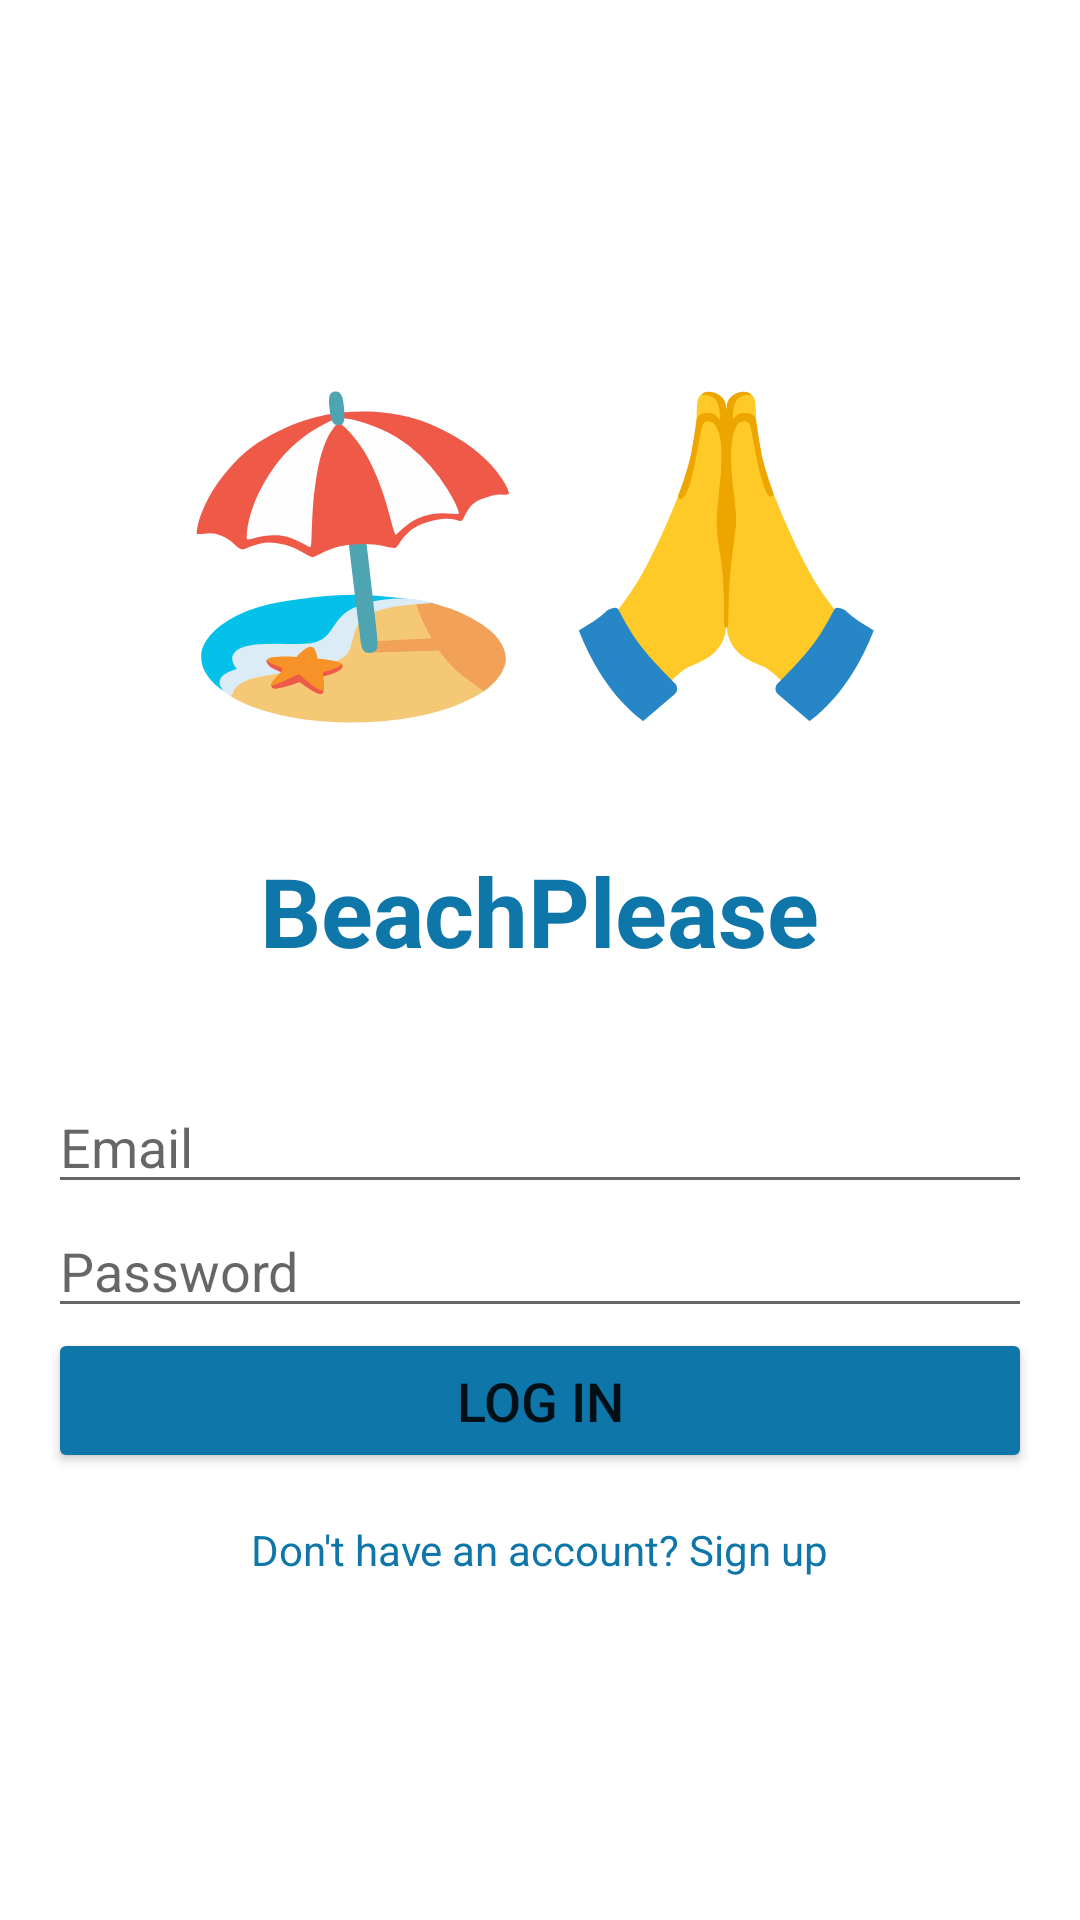

Android layout source for this screen:
<!-- AndroidManifest.xml: application theme Theme.BeachPlease -->
<!-- res/layout/activity_login.xml -->
<?xml version="1.0" encoding="utf-8"?>
<LinearLayout xmlns:android="http://schemas.android.com/apk/res/android"
    android:layout_width="match_parent"
    android:layout_height="match_parent"
    android:orientation="vertical"
    android:gravity="center"
    android:padding="16dp">

    <TextView
        android:id="@+id/titleEmojis"
        android:layout_width="wrap_content"
        android:layout_height="wrap_content"
        android:paddingBottom="35dp"
        android:text="@string/beachPlease"
        android:textColor="@color/blue_dark"
        android:textSize="100sp"
        android:textStyle="bold" />

    <TextView
        android:id="@+id/title"
        android:layout_width="wrap_content"
        android:layout_height="wrap_content"
        android:paddingBottom="35dp"
        android:text="BeachPlease"
        android:textColor="@color/blue_dark"
        android:textSize="32sp"
        android:textStyle="bold" />

    <EditText
        android:id="@+id/email"
        android:layout_width="match_parent"
        android:layout_height="wrap_content"
        android:hint ="Email"
        android:inputType="textEmailAddress" />

    <EditText
        android:id="@+id/password"
        android:layout_width="match_parent"
        android:layout_height="wrap_content"
        android:hint ="Password"
        android:inputType="textPassword" />
    
    <Button
        android:id="@+id/login_button"
        android:layout_width="match_parent"
        android:layout_height="wrap_content"
        android:text = "Log In"
        android:backgroundTint="#0E76A8"
        android:textSize= "18sp"
        android:padding="12dp"
        android:onClick="logInClick"/>

    <TextView
        android:id="@+id/signup_text"
        android:layout_width="wrap_content"
        android:layout_height="wrap_content"
        android:text = "Don't have an account? Sign up"
        android:textColor = "#0E76A8"
        android:paddingTop = "16dp"
        android:onClick="registerClick"/>

</LinearLayout>
<!-- resources referenced by this layout -->
<resources>
  <color name="blue_dark">#0E76A8</color>
  <string name="beachPlease">🏖️🙏</string>
  <style name="Theme.BeachPlease" parent="Theme.MaterialComponents.DayNight.DarkActionBar">
          
          <item name="colorPrimary">@color/blue_dark</item>
          <item name="colorPrimaryVariant">@color/blue_dark</item>
          <item name="colorOnPrimary">@color/white</item>
          
          <item name="colorSecondary">@color/blue_light</item>
          <item name="colorSecondaryVariant">@color/blue_hint</item>
          <item name="colorOnSecondary">@color/black</item>
          
          <item name="android:statusBarColor">?attr/colorPrimaryVariant</item>
          
      </style>
  <color name="white">#FFFFFFFF</color>
  <color name="blue_light">#A7D8F1</color>
  <color name="blue_hint">#6BAED7</color>
  <color name="black">#FF000000</color>
</resources>
